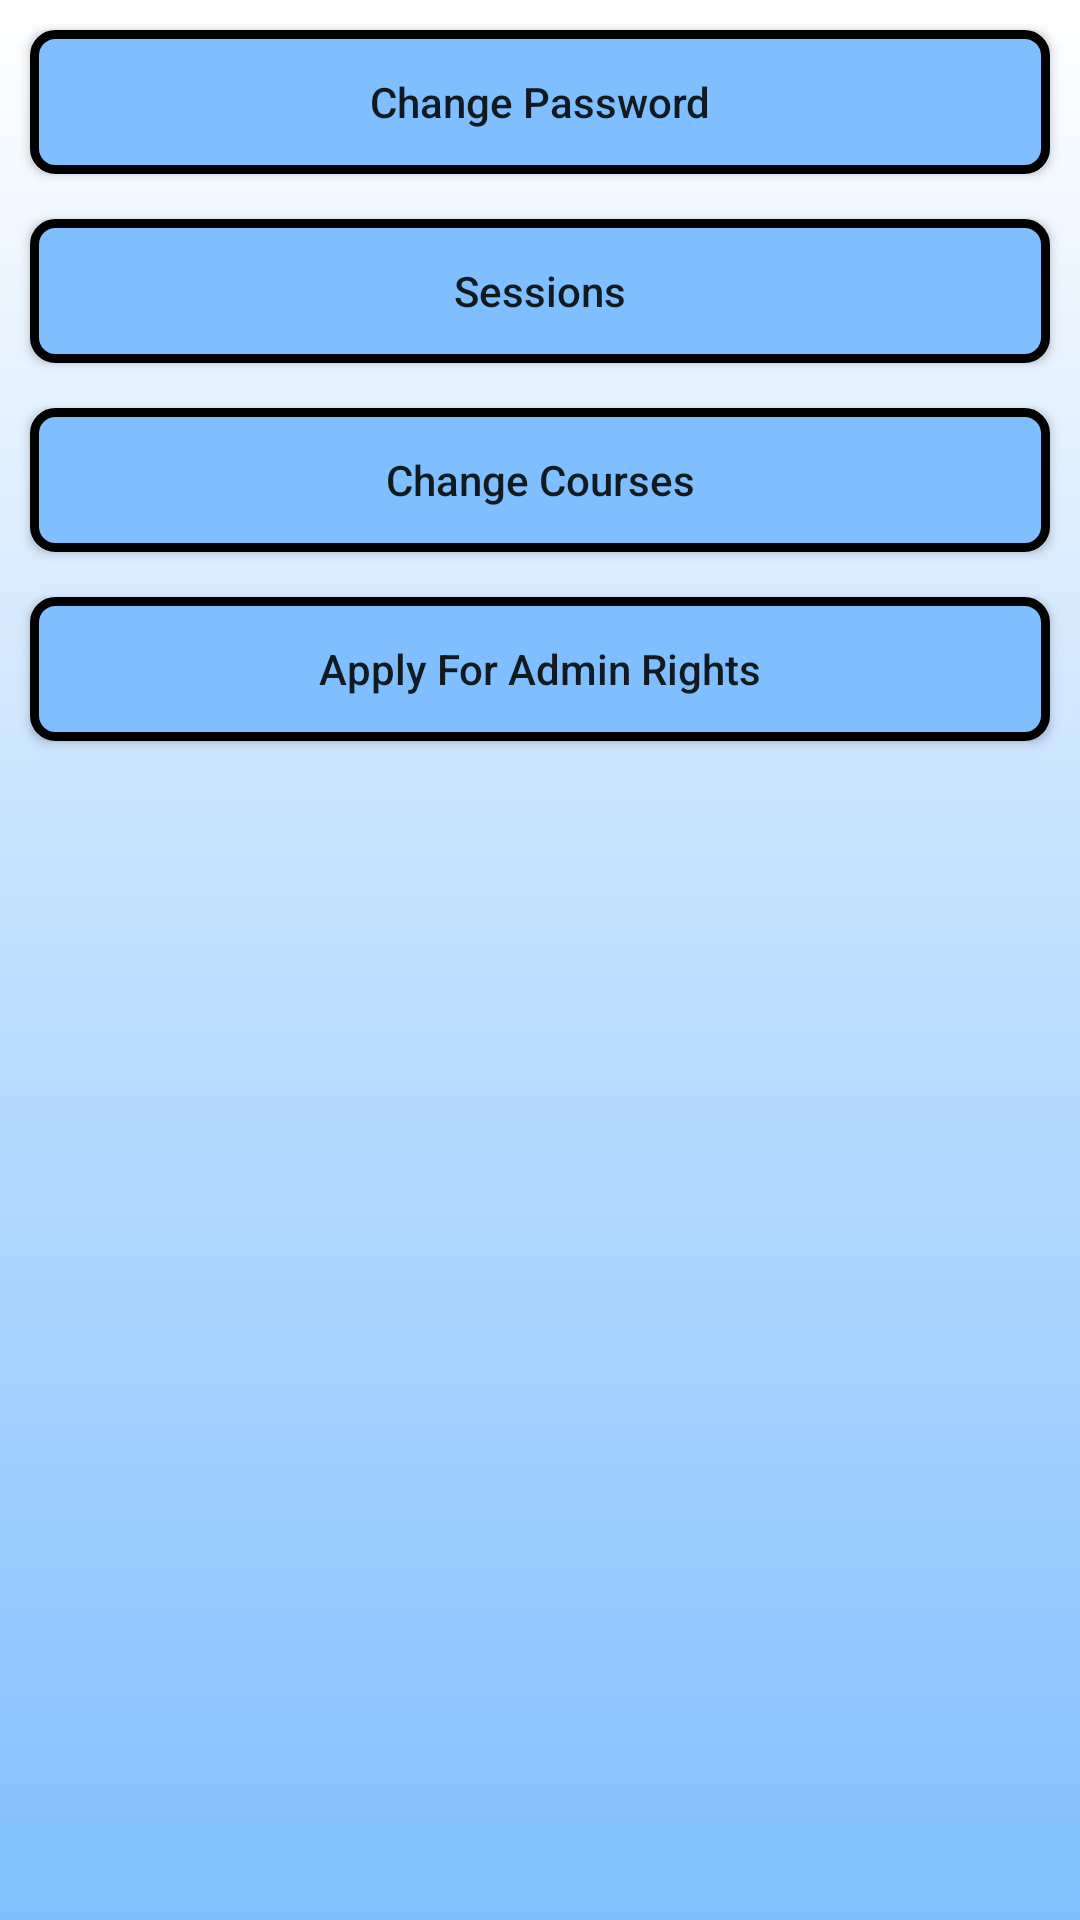

Here is an Android app screen rendered from its layout file. Give the layout XML and the strings, colors and styles it references.
<!-- AndroidManifest.xml: application theme AppTheme -->
<!-- res/layout/fragment_prefrences.xml -->
<LinearLayout xmlns:android="http://schemas.android.com/apk/res/android"
    android:layout_width="match_parent"
    android:layout_height="match_parent"
    android:background="@drawable/loginbackground"
    android:orientation="vertical"
    android:clickable="true"
    >

<Button
    android:id="@+id/change_pass"
    android:layout_width="match_parent"
    android:layout_height="wrap_content"
    android:layout_marginTop="10dp"
    android:layout_marginRight="10dp"
    android:layout_marginLeft="10dp"
    android:layout_marginBottom="5dp"
    android:textAllCaps="false"
    android:background="@drawable/course_elemt"
    android:text="Change Password"/>
    <Button
        android:id="@+id/sessions"
        android:layout_width="match_parent"
        android:layout_height="wrap_content"
        android:layout_marginTop="10dp"
        android:layout_marginRight="10dp"
        android:layout_marginLeft="10dp"
        android:layout_marginBottom="5dp"
        android:textAllCaps="false"
        android:background="@drawable/course_elemt"
        android:text="Sessions"/>
    <Button
        android:id="@+id/change_cou"
        android:layout_width="match_parent"
        android:layout_height="wrap_content"
        android:layout_marginTop="10dp"
        android:layout_marginRight="10dp"
        android:layout_marginLeft="10dp"
        android:layout_marginBottom="5dp"
        android:background="@drawable/course_elemt"
        android:text="Change Courses"
        android:textAllCaps="false"/>
    <Button
        android:id="@+id/apply_admin"
        android:layout_width="match_parent"
        android:layout_height="wrap_content"
        android:layout_marginTop="10dp"
        android:layout_marginRight="10dp"
        android:layout_marginLeft="10dp"
        android:layout_marginBottom="5dp"
        android:textAllCaps="false"
        android:background="@drawable/course_elemt"
        android:text="Apply For Admin Rights"/>

</LinearLayout>
<!-- resources referenced by this layout -->
<resources>
  <!-- drawable course_elemt (drawable) -->
  <?xml version="1.0" encoding="utf-8"?>
  <shape xmlns:android="http://schemas.android.com/apk/res/android"
      android:shape="rectangle">
      <solid android:color="@color/bottomloginback" />
      <corners android:radius="7dp" />
      <stroke android:color="@android:color/black"
          android:width="3dp" />
  
  </shape>
  <!-- drawable loginbackground (drawable) -->
  <?xml version="1.0" encoding="utf-8"?>
  <shape xmlns:android="http://schemas.android.com/apk/res/android">
  <gradient android:startColor="#80bfff"
      android:angle="90"
      android:endColor="#ffffff" />
      </shape>
  <style name="AppTheme" parent="Theme.AppCompat.Light.DarkActionBar">
          
          <item name="colorPrimary">@color/colorPrimary</item>
          <item name="colorPrimaryDark">@color/colorPrimaryDark</item>
          <item name="colorAccent">@color/colorAccent</item>
      </style>
  <color name="bottomloginback">#80bfff</color>
  <color name="colorPrimary">#0299f4</color>
  <color name="colorPrimaryDark">#1181c5</color>
  <color name="colorAccent">#0299f4</color>
</resources>
